2-way image classification set "synthetic" from GitHub (a2rizing/pothole-detection); label vocabulary: no pothole, pothole.

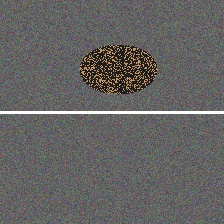
Label: pothole

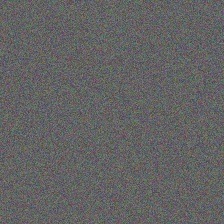
Label: no pothole

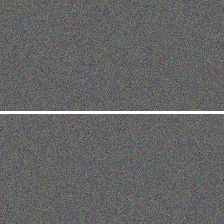
Label: no pothole

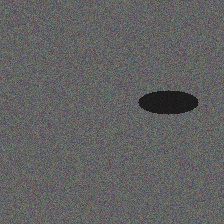
Label: pothole

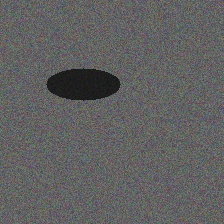
Label: pothole

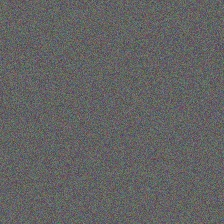
Label: no pothole
